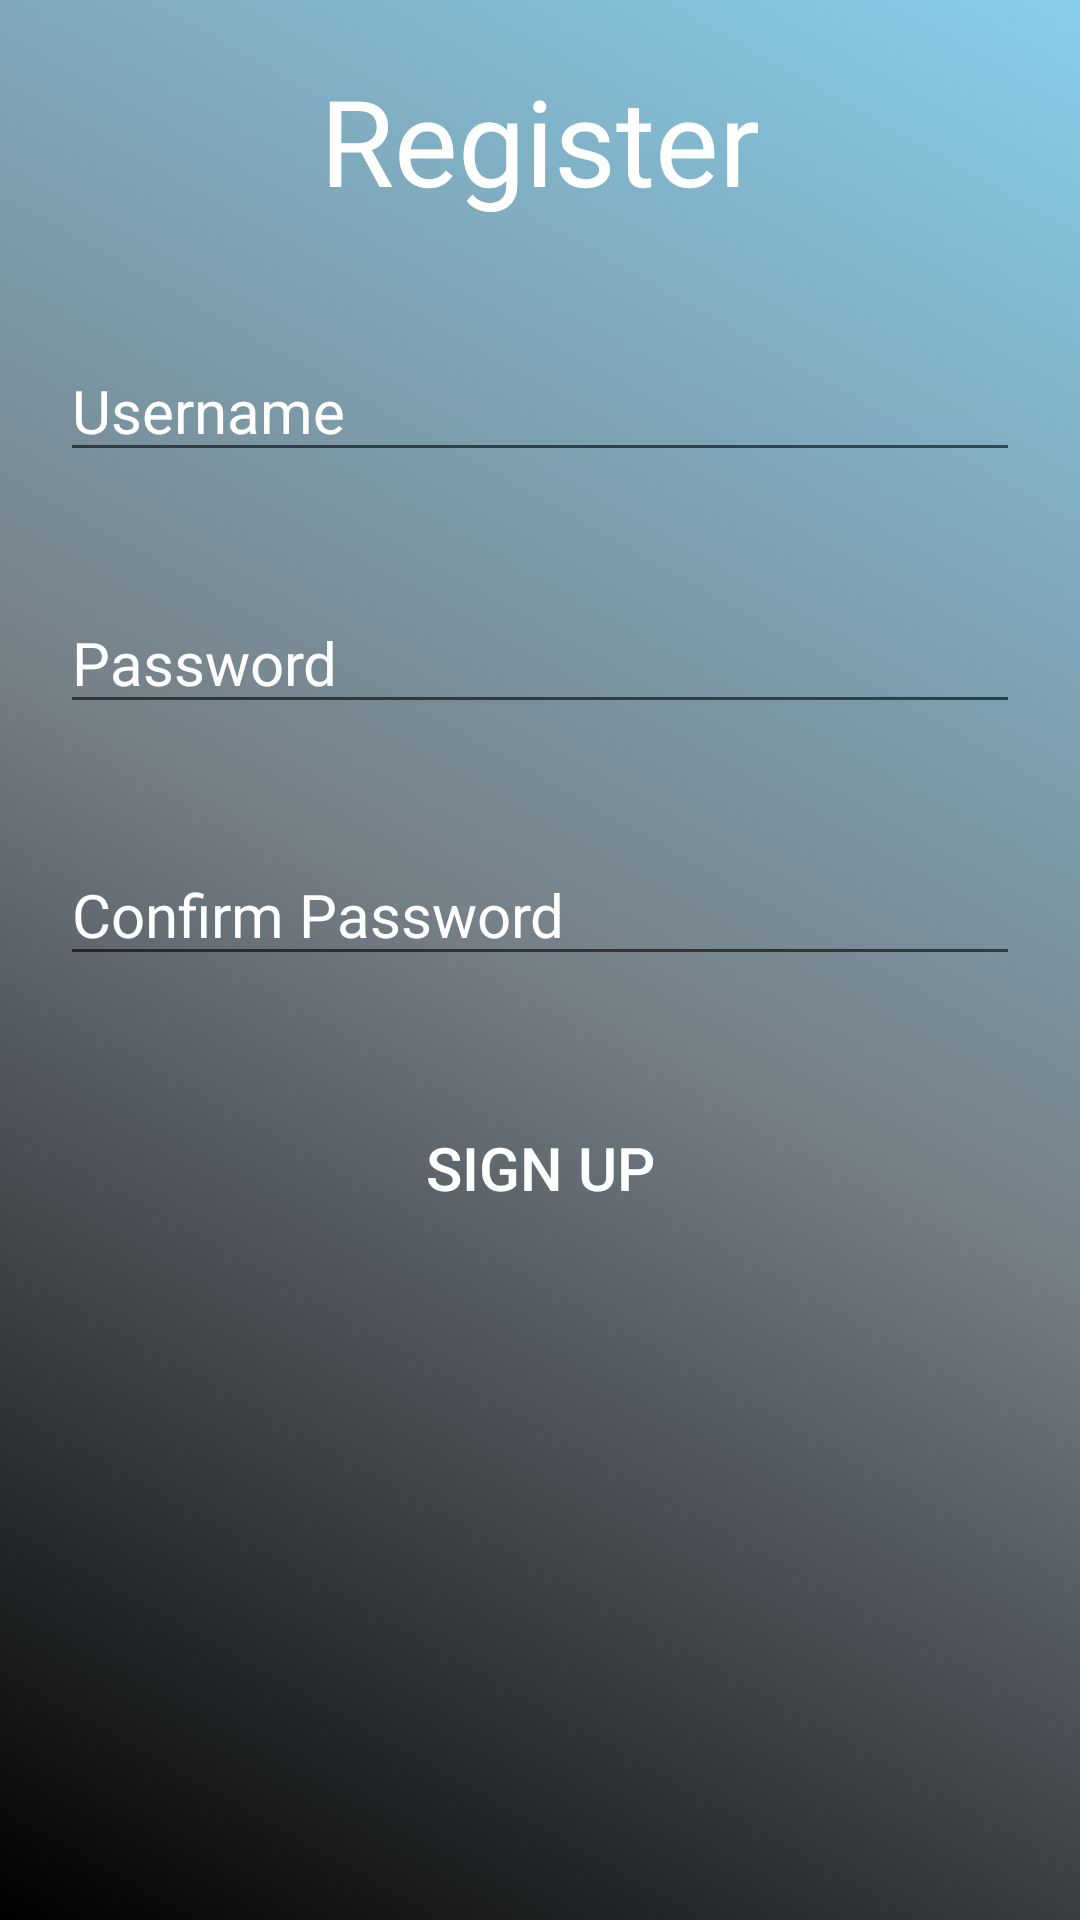

This screen was rendered from an Android layout file. Write that file and the resources it references.
<!-- AndroidManifest.xml: application theme AppTheme -->
<!-- res/layout/fragment_sign.xml -->
<?xml version="1.0" encoding="utf-8"?>
<LinearLayout xmlns:android="http://schemas.android.com/apk/res/android"
    xmlns:tools="http://schemas.android.com/tools"
    android:layout_width="match_parent"
    android:layout_height="500dp"
    android:orientation="vertical"
    tools:context=".SignFragment"
    android:background="@drawable/gradients">

    <TextView
        android:layout_width="match_parent"
        android:layout_height="wrap_content"
        android:hint="Register"
        android:textSize="40dp"
        android:layout_margin="20dp"
        android:textAlignment="center"
        android:textColor="@color/colorWhite"
        android:textColorHint="@color/colorWhite"/>

    <EditText
        android:layout_width="match_parent"
        android:layout_height="wrap_content"
        android:hint="Username"
        android:layout_margin="20dp"
        android:textSize="20dp"
        android:id="@+id/etUsername"
        android:textColor="@color/colorWhite"
        android:textColorHint="@color/colorWhite"
        />

    <EditText
        android:layout_width="match_parent"
        android:layout_height="wrap_content"
        android:hint="Password"
        android:layout_margin="20dp"
        android:inputType="textPassword"
        android:textSize="20dp"
        android:id="@+id/etPassword"
        android:textColor="@color/colorWhite"
        android:textColorHint="@color/colorWhite"
        />

    <EditText
        android:layout_width="match_parent"
        android:layout_height="wrap_content"
        android:hint="Confirm Password"
        android:inputType="textPassword"
        android:layout_margin="20dp"
        android:textSize="20dp"
        android:id="@+id/etCPassword"
        android:textColor="@color/colorWhite"
        android:textColorHint="@color/colorWhite"
        />

    <Button
        android:layout_width="match_parent"
        android:layout_height="wrap_content"
        android:text="Sign Up"
        android:textSize="20dp"
        android:layout_margin="20dp"
        android:textColor="@color/colorWhite"
        android:textColorHint="@color/colorWhite"
        android:id="@+id/btnSignup"
        android:background="@null"
        />

</LinearLayout>
<!-- resources referenced by this layout -->
<resources>
  <color name="colorWhite">#fff</color>
  <!-- drawable gradients (drawable) -->
  <?xml version="1.0" encoding="utf-8"?>
  <shape android:shape="rectangle" xmlns:android="http://schemas.android.com/apk/res/android">
  
      <gradient
          android:angle="45"
          android:endColor="#87CEEB"
          android:centerColor="#768087"
          android:startColor="#000"
          android:type="linear" />
  </shape>
  <style name="AppTheme" parent="Theme.AppCompat.Light.DarkActionBar">
          
          <item name="colorPrimary">@color/colorPrimary</item>
          <item name="colorPrimaryDark">@color/colorPrimaryDark</item>
          <item name="colorAccent">@color/colorAccent</item>
          <item name="android:textColor">@color/colorGrey</item>
      </style>
  <color name="colorPrimary">#93BAFF</color>
  <color name="colorPrimaryDark">#6682B2</color>
  <color name="colorAccent">#82b266</color>
  <color name="colorGrey">#DCDCDC</color>
</resources>
